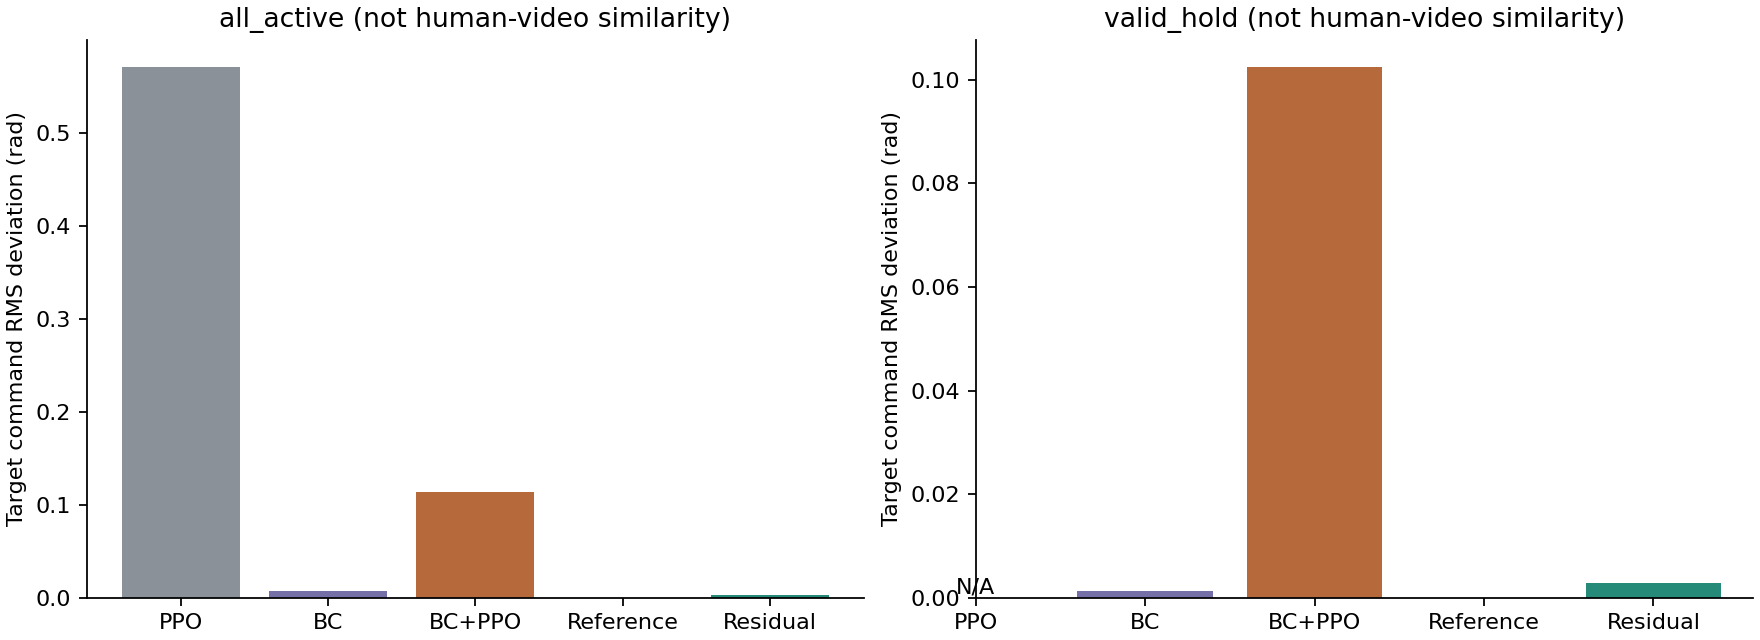

Data behind this chart, as committed beside it:
run, method, seed, phase, frames, success30, target_rms_rad, palm_min_load_n, thumb_min_load_n
bc_s8501, bc, 87000, all_active, 800, True, 0.003753, 3.76, 2.816
bc_s8501, bc, 87000, valid_hold, 719, True, 0.001762, 4.183, 2.836
bc_s8501, bc, 87001, all_active, 800, True, 0.002277, 3.818, 2.803
bc_s8501, bc, 87001, valid_hold, 741, True, 0.001399, 4.094, 2.829
bc_s8501, bc, 87002, all_active, 800, False, 0.01198, 3.331, 1.001
bc_s8501, bc, 87002, valid_hold, 157, False, 0.009924, 3.352, 0.607
bc_s8501, bc, 87003, all_active, 800, True, 0.002564, 3.8, 2.774
bc_s8501, bc, 87003, valid_hold, 741, True, 0.001432, 4.089, 2.831
bc_s8501, bc, 87004, all_active, 800, True, 0.002361, 3.818, 2.788
bc_s8501, bc, 87004, valid_hold, 741, True, 0.001401, 4.1, 2.828
bc_s8501, bc, 87005, all_active, 800, True, 0.002341, 3.794, 2.743
bc_s8501, bc, 87005, valid_hold, 741, True, 0.001364, 4.063, 2.833
bc_s8501, bc, 87006, all_active, 800, True, 0.002503, 3.786, 2.753
bc_s8501, bc, 87006, valid_hold, 741, True, 0.001306, 4.065, 2.829
bc_s8501, bc, 87007, all_active, 800, True, 0.003457, 3.839, 2.845
bc_s8501, bc, 87007, valid_hold, 732, True, 0.001744, 4.196, 2.831
bc_s8501, bc, 87008, all_active, 800, True, 0.002362, 3.827, 2.81
bc_s8501, bc, 87008, valid_hold, 741, True, 0.001404, 4.1, 2.828
bc_s8501, bc, 87009, all_active, 800, True, 0.002547, 3.799, 2.77
bc_s8501, bc, 87009, valid_hold, 741, True, 0.001438, 4.087, 2.832
bc_s8501, bc, 87010, all_active, 800, True, 0.001929, 3.864, 2.768
bc_s8501, bc, 87010, valid_hold, 741, True, 0.001311, 4.136, 2.815
bc_s8501, bc, 87011, all_active, 800, True, 0.002327, 3.833, 2.81
bc_s8501, bc, 87011, valid_hold, 741, True, 0.00136, 4.096, 2.827
bc_s8501, bc, 87012, all_active, 800, True, 0.003197, 3.838, 2.795
bc_s8501, bc, 87012, valid_hold, 741, True, 0.001744, 4.125, 2.843
bc_s8501, bc, 87013, all_active, 800, True, 0.003141, 3.864, 2.804
bc_s8501, bc, 87013, valid_hold, 741, True, 0.001537, 4.15, 2.829
bc_s8501, bc, 87014, all_active, 800, True, 0.002382, 3.841, 2.811
bc_s8501, bc, 87014, valid_hold, 741, True, 0.001462, 4.119, 2.828
bc_s8501, bc, 87015, all_active, 800, True, 0.002597, 3.823, 2.798
bc_s8501, bc, 87015, valid_hold, 741, True, 0.001483, 4.108, 2.831
bc_s8501, bc, 87016, all_active, 800, True, 0.002632, 3.866, 2.819
bc_s8501, bc, 87016, valid_hold, 741, True, 0.001453, 4.132, 2.826
bc_s8501, bc, 87017, all_active, 800, True, 0.002468, 3.813, 2.784
bc_s8501, bc, 87017, valid_hold, 741, True, 0.001443, 4.097, 2.83
bc_s8501, bc, 87018, all_active, 800, True, 0.002498, 3.814, 2.787
bc_s8501, bc, 87018, valid_hold, 741, True, 0.001422, 4.095, 2.83
bc_s8501, bc, 87019, all_active, 800, True, 0.002036, 3.795, 2.753
bc_s8501, bc, 87019, valid_hold, 741, True, 0.00151, 4.074, 2.838
bc_s8501, bc, 87020, all_active, 800, True, 0.002555, 3.853, 2.821
bc_s8501, bc, 87020, valid_hold, 741, True, 0.001473, 4.124, 2.829
bc_s8501, bc, 87021, all_active, 800, True, 0.02856, 3.704, 2.662
bc_s8501, bc, 87021, valid_hold, 741, True, 0.0006296, 3.883, 2.806
bc_s8501, bc, 87022, all_active, 800, True, 0.002032, 3.862, 2.814
bc_s8501, bc, 87022, valid_hold, 741, True, 0.00148, 4.132, 2.827
bc_s8501, bc, 87023, all_active, 800, True, 0.002154, 3.834, 2.815
bc_s8501, bc, 87023, valid_hold, 741, True, 0.001491, 4.112, 2.83
bc_s8501, bc, 87024, all_active, 800, True, 0.002543, 3.861, 2.821
bc_s8501, bc, 87024, valid_hold, 741, True, 0.001475, 4.13, 2.827
bc_s8501, bc, 87025, all_active, 800, True, 0.002231, 3.797, 2.783
bc_s8501, bc, 87025, valid_hold, 741, True, 0.001086, 4.07, 2.811
bc_s8501, bc, 87026, all_active, 800, True, 0.002285, 3.845, 2.815
bc_s8501, bc, 87026, valid_hold, 741, True, 0.001507, 4.123, 2.83
bc_s8501, bc, 87027, all_active, 800, True, 0.002271, 3.821, 2.798
bc_s8501, bc, 87027, valid_hold, 741, True, 0.001487, 4.106, 2.832
bc_s8501, bc, 87028, all_active, 800, True, 0.00243, 3.79, 2.759
bc_s8501, bc, 87028, valid_hold, 741, True, 0.001545, 4.069, 2.841
bc_s8501, bc, 87029, all_active, 800, True, 0.002762, 3.817, 2.787
bc_s8501, bc, 87029, valid_hold, 741, True, 0.001455, 4.101, 2.831
... 1,397 more rows
